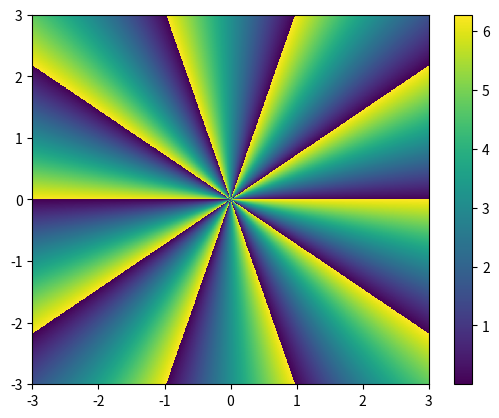

Write Python code to recreate this figure.
import numpy as np
import matplotlib.pyplot as plt


x = np.linspace(-3, 3, 1000)
y = np.linspace(-3, 3, 1000)

X, Y = np.meshgrid(x, y)

def phase(x, y,l):
    return l*(np.arctan2(y, x)+np.pi)%(2*np.pi)



plt.pcolormesh(X, Y, phase(X, Y,10))
plt.colorbar()
plt.show()